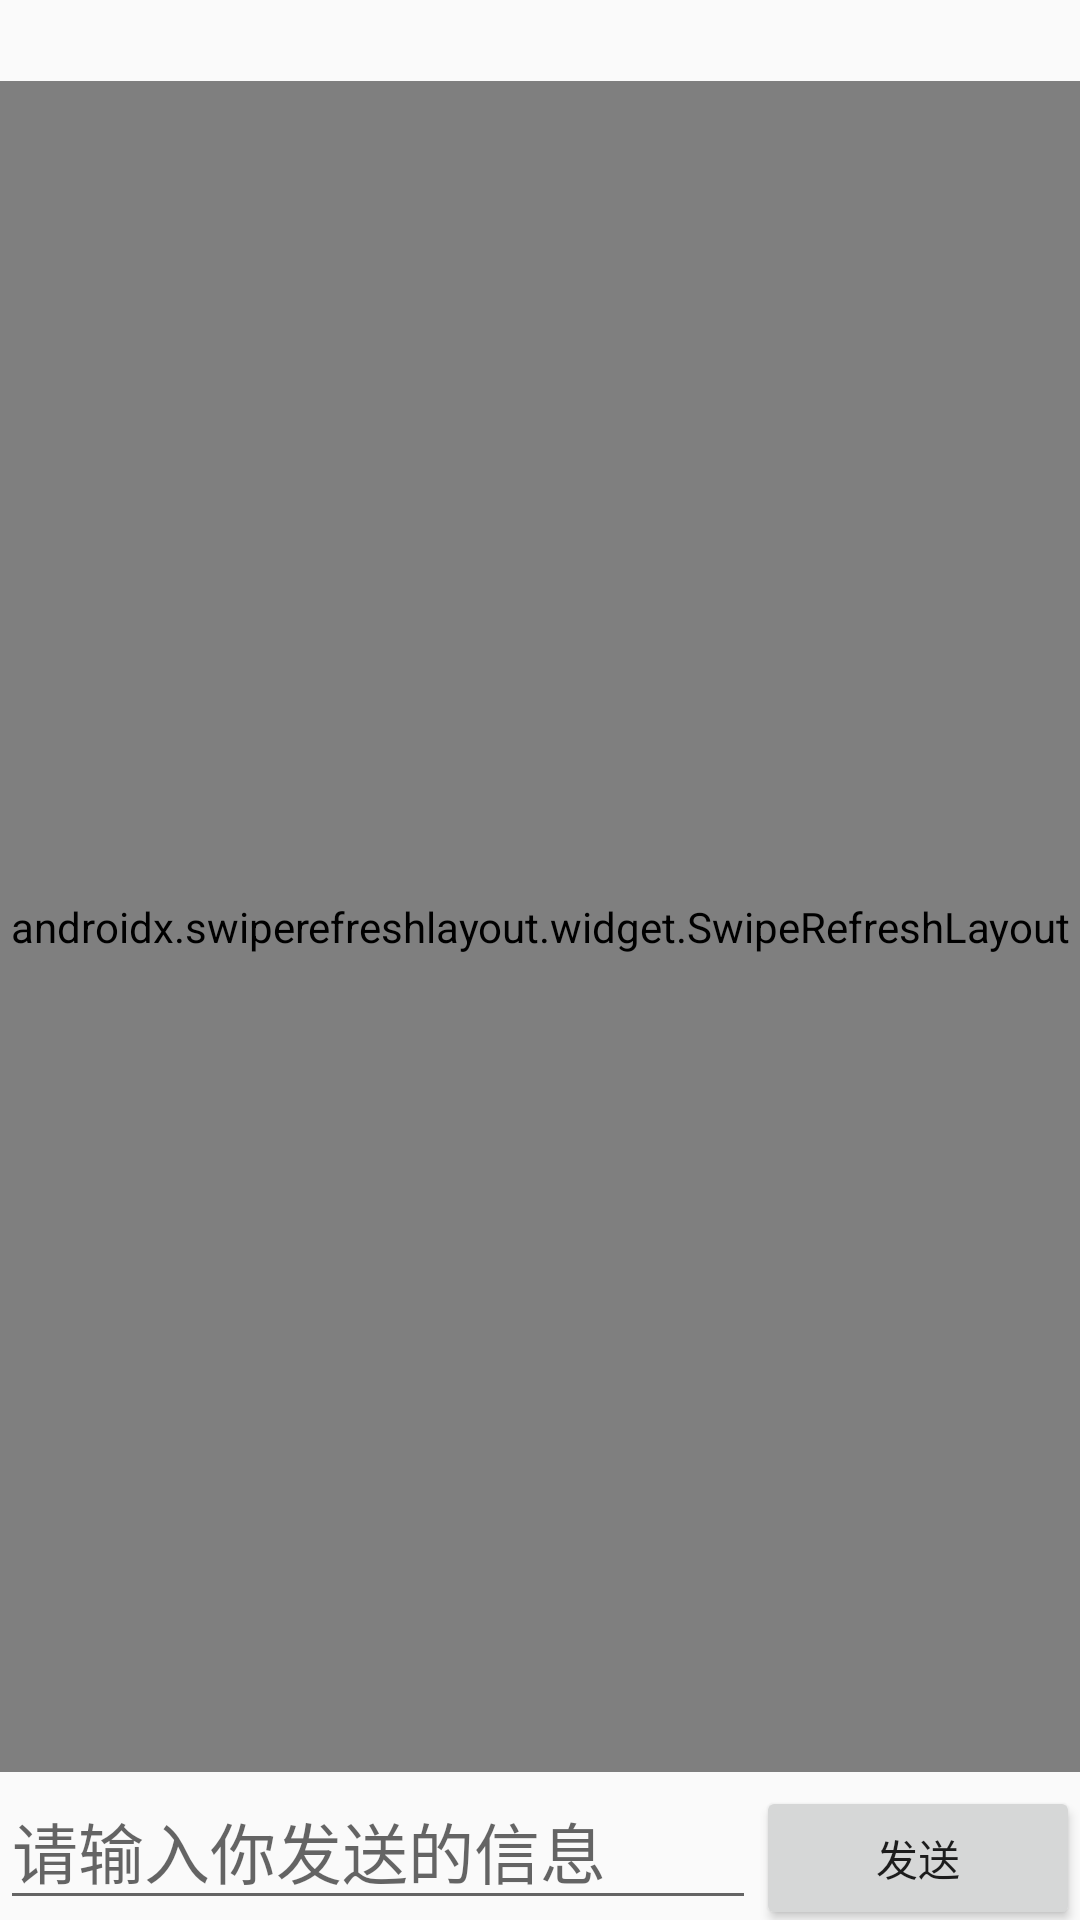

Layout XML and referenced resources for this Android screen:
<!-- AndroidManifest.xml: activity theme mystyle -->
<!-- res/layout/activity_talk.xml -->
<?xml version="1.0" encoding="utf-8"?>
<androidx.constraintlayout.widget.ConstraintLayout xmlns:android="http://schemas.android.com/apk/res/android"
    xmlns:app="http://schemas.android.com/apk/res-auto"
    xmlns:tools="http://schemas.android.com/tools"
    android:layout_width="match_parent"
    android:layout_height="match_parent"
    tools:context=".TalkPage.TalkActivity">
    <LinearLayout
        android:layout_width="match_parent"
        android:layout_height="match_parent"
        android:orientation="vertical">
        <TextView
            android:id="@+id/swipefresh_text"
            android:layout_width="match_parent"
            android:textSize="20sp"
            android:layout_height="wrap_content"/>
        <androidx.swiperefreshlayout.widget.SwipeRefreshLayout
            android:id="@+id/swipefresh_layout"
            android:layout_width="match_parent"
            android:layout_height="0dp"
            android:layout_weight="10">
            <androidx.recyclerview.widget.RecyclerView
                android:id="@+id/message_recyclerview"
                android:layout_width="match_parent"
                android:layout_height="wrap_content"/>
        </androidx.swiperefreshlayout.widget.SwipeRefreshLayout>

        <LinearLayout
            android:orientation="horizontal"
            android:layout_width="match_parent"
            android:layout_height="wrap_content"
            android:layout_gravity="bottom">
            <EditText
                android:id="@+id/message_content"
                android:layout_width="0dp"
                android:layout_height="wrap_content"
                android:layout_weight="7"
                android:textSize="22sp"
                android:hint="请输入你发送的信息"/>
            <Button
                android:id="@+id/send_message_button"
                android:layout_width="0dp"
                android:layout_height="wrap_content"
                android:layout_weight="3"
                android:text="发送"/>
        </LinearLayout>
    </LinearLayout>

</androidx.constraintlayout.widget.ConstraintLayout>
<!-- resources referenced by this layout -->
<resources>
  <style name="mystyle" parent="Theme.AppCompat.Light.NoActionBar">
          <item name="android:windowNoTitle">false</item>
          <item name="android:windowActionBar">false</item>
          <item name="android:windowActionBarOverlay">false</item>
          <item name="android:windowTitleBackgroundStyle">@null</item>
      </style>
</resources>
